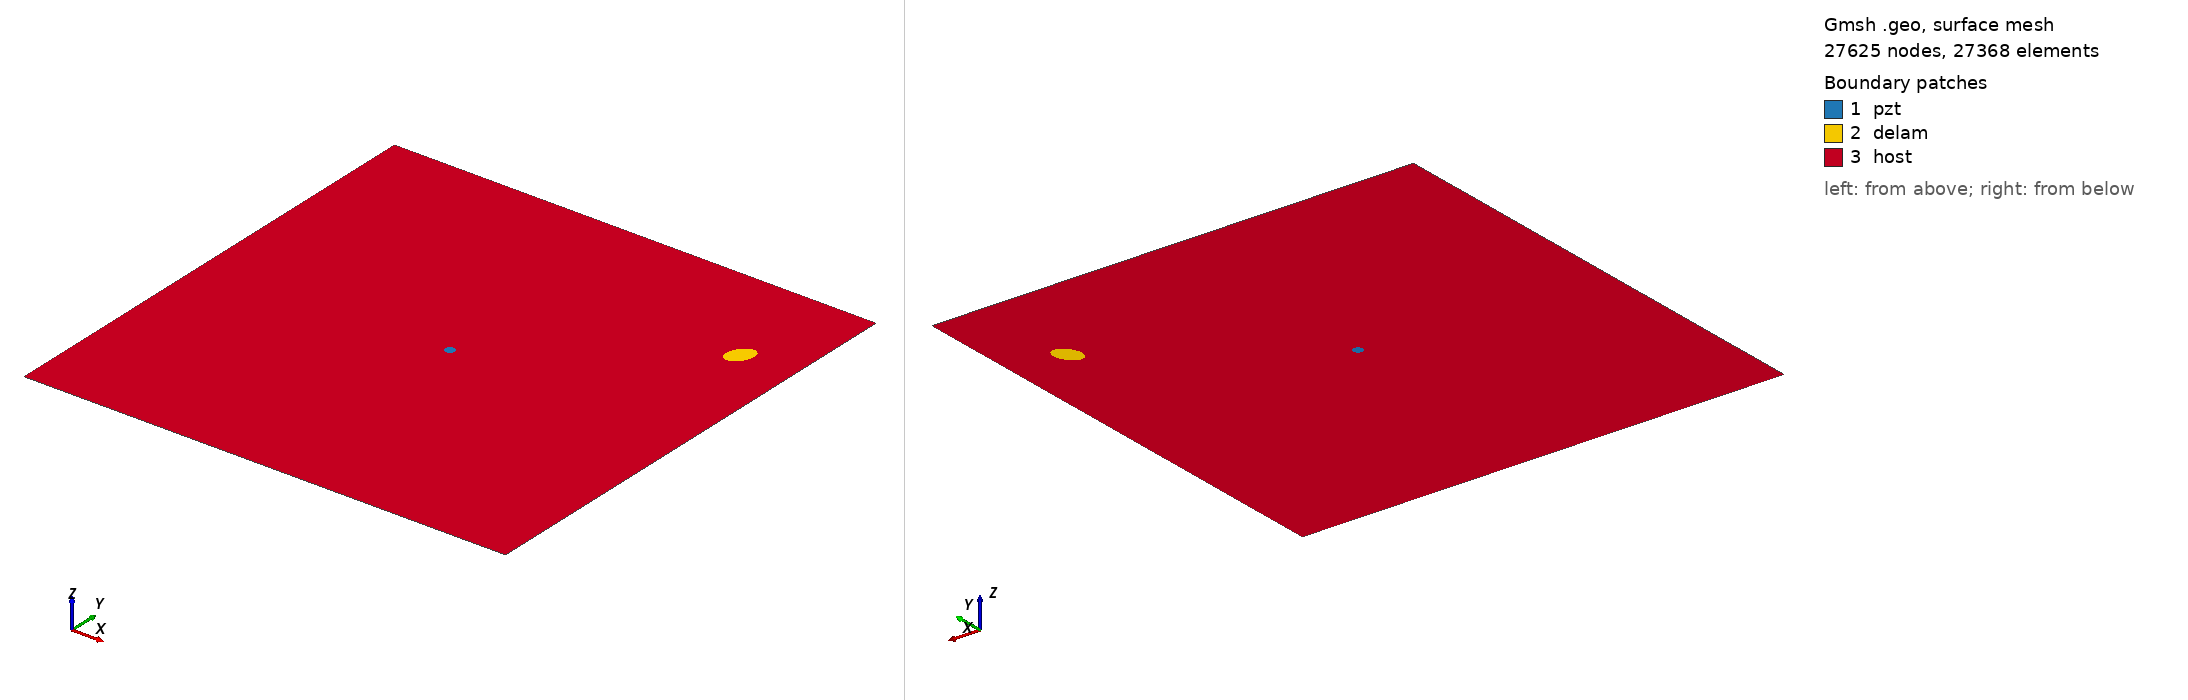

Gmsh geometry script, surface-meshed: 27625 nodes, 27368 surface elements. Boundary patches (legend numbers): 1 pzt, 2 delam, 3 host. Left view from above one corner, right view from below the opposite corner. Legend entries are the model's physical surfaces. The drawing asked Gmsh for element sizes between 1% and 20% of the model's largest extent; the script's own settings can give other sizes.

=== delam1_position_no_79_a_15mm_b_10mm_angle_60.geo (drawn) ===
SetFactory("OpenCASCADE");
L=0.500000; 
W=0.500000; 
a=0.015000; 
b=0.010000; 
x=0.444444; 
y=0.388889; 
alpha=0.333333 *Pi; 
r=0.005000; 
xpzt=0.250000; 
ypzt=0.250000; 
//+
Point(1) = {0, 0, 0, 1.0};
//+
Point(2) = {L, 0, 0, 1.0};
//+
Point(3) = {L, W, 0, 1.0};
//+
Point(4) = {0, W, 0, 1.0};
//+
Line(1) = {1, 2};
//+
Line(2) = {2, 3};
//+
Line(3) = {3, 4};
//+
Line(4) = {4, 1};
//+
Circle(5) = {xpzt, ypzt, -0, r, 0, 2*Pi};
//+
Ellipse(6) = {x, y, -0, a, b, 0, 2*Pi};
//+
Rotate {{0, 0, 1}, {x, y, 0}, alpha} {
  Curve{6}; 
}
//+
Curve Loop(1) = {4, 1, 2, 3};
//+
Curve Loop(2) = {6};
//+
Curve Loop(3) = {5};
//+
Curve Loop(4) = {6};
//+
Curve Loop(5) = {5};
//+
Plane Surface(1) = {5};
//+
Plane Surface(2) = {4};
//+
Plane Surface(3) = {1, 2, 3};
//+
Point(9) = {xpzt, ypzt, 0, 1.0};
//+
Point{9} In Surface {1};// mesh node at centre of pzt
//+
Physical Surface("pzt") = {1};
//+
Physical Surface("delam") = {2};
//+
Physical Surface("host") = {3};

Mesh.Algorithm = 6; // Frontal
Mesh.CharacteristicLengthFactor = 0.080000;
Mesh.CharacteristicLengthMin = 0.001000;
Mesh.CharacteristicLengthMax = 0.200000;
Mesh.RecombineAll = 1; // Apply recombination algorithm
Mesh.SubdivisionAlgorithm = 1; // 1: all quadrangles
Mesh.Smoothing = 1;
